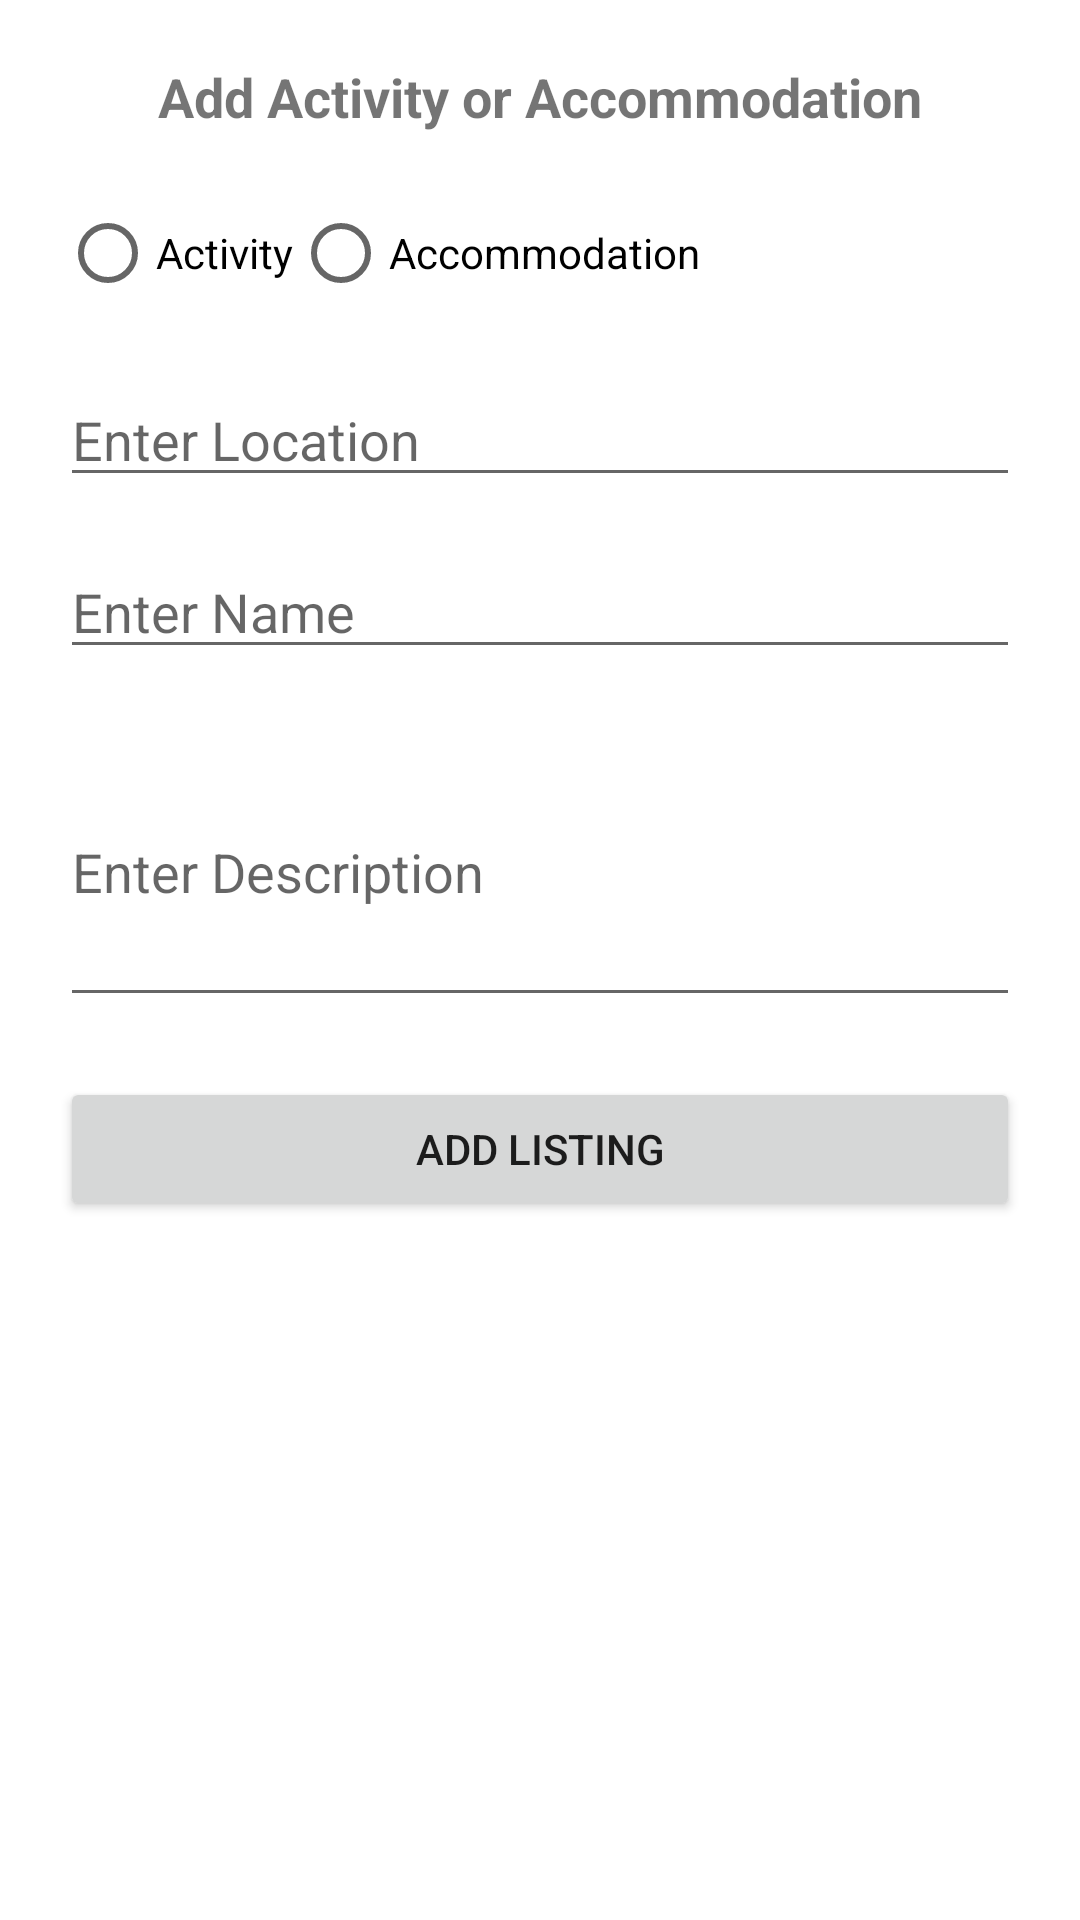

Here is an Android app screen rendered from its layout file. Give the layout XML and the strings, colors and styles it references.
<!-- AndroidManifest.xml: application theme Theme.Tourismguide -->
<!-- res/layout/activity_manager.xml -->
<?xml version="1.0" encoding="utf-8"?>
<androidx.constraintlayout.widget.ConstraintLayout xmlns:android="http://schemas.android.com/apk/res/android"
    xmlns:app="http://schemas.android.com/apk/res-auto"
    xmlns:tools="http://schemas.android.com/tools"
    android:id="@+id/main"
    android:layout_width="match_parent"
    android:layout_height="match_parent"
    tools:context=".ManagerActivity"
    android:padding="20dp">

    <TextView
        android:id="@+id/tvTitle"
        android:layout_width="wrap_content"
        android:layout_height="wrap_content"
        android:text="Add Activity or Accommodation"
        android:textSize="18sp"
        android:textStyle="bold"
        app:layout_constraintTop_toTopOf="parent"
        app:layout_constraintStart_toStartOf="parent"
        app:layout_constraintEnd_toEndOf="parent"/>

    <RadioGroup
        android:id="@+id/rgType"
        android:layout_width="wrap_content"
        android:layout_height="wrap_content"
        android:orientation="horizontal"
        app:layout_constraintTop_toBottomOf="@id/tvTitle"
        app:layout_constraintStart_toStartOf="parent"
        android:layout_marginTop="16dp">

        <RadioButton
            android:id="@+id/rbActivity"
            android:layout_width="wrap_content"
            android:layout_height="wrap_content"
            android:text="Activity"/>

        <RadioButton
            android:id="@+id/rbAccommodation"
            android:layout_width="wrap_content"
            android:layout_height="wrap_content"
            android:text="Accommodation"/>
    </RadioGroup>

    <EditText
        android:id="@+id/etLocation"
        android:layout_width="0dp"
        android:layout_height="wrap_content"
        android:hint="Enter Location"
        app:layout_constraintTop_toBottomOf="@id/rgType"
        app:layout_constraintStart_toStartOf="parent"
        app:layout_constraintEnd_toEndOf="parent"
        android:layout_marginTop="16dp"/>

    <EditText
        android:id="@+id/etName"
        android:layout_width="0dp"
        android:layout_height="wrap_content"
        android:hint="Enter Name"
        app:layout_constraintTop_toBottomOf="@id/etLocation"
        app:layout_constraintStart_toStartOf="parent"
        app:layout_constraintEnd_toEndOf="parent"
        android:layout_marginTop="16dp"/>

    <EditText
        android:id="@+id/etDescription"
        android:layout_width="0dp"
        android:layout_height="wrap_content"
        android:hint="Enter Description"
        android:minHeight="100dp"
        app:layout_constraintTop_toBottomOf="@id/etName"
        app:layout_constraintStart_toStartOf="parent"
        app:layout_constraintEnd_toEndOf="parent"
        android:layout_marginTop="16dp"/>

    <Button
        android:id="@+id/btnAddListing"
        android:layout_width="0dp"
        android:layout_height="wrap_content"
        android:text="Add Listing"
        android:layout_marginTop="20dp"
        app:layout_constraintTop_toBottomOf="@id/etDescription"
        app:layout_constraintStart_toStartOf="parent"
        app:layout_constraintEnd_toEndOf="parent"/>
</androidx.constraintlayout.widget.ConstraintLayout>
<!-- resources referenced by this layout -->
<resources>
  <style name="Theme.Tourismguide" parent="Theme.MaterialComponents.DayNight.DarkActionBar">
          
          <item name="colorPrimary">@color/purple_500</item>
          <item name="colorPrimaryVariant">@color/purple_700</item>
          <item name="colorOnPrimary">@color/white</item>
          
          <item name="colorSecondary">@color/teal_200</item>
          <item name="colorSecondaryVariant">@color/teal_700</item>
          <item name="colorOnSecondary">@color/black</item>
          
          <item name="android:statusBarColor">?attr/colorPrimaryVariant</item>
          
      </style>
  <!-- not gathered from this repository: default colours our renderer supplied (Android Studio template values) -->
  <color name="purple_500">#FF6200EE</color>
  <color name="purple_700">#FF3700B3</color>
  <color name="teal_200">#FF03DAC5</color>
  <color name="teal_700">#FF018786</color>
  <color name="black">#FF000000</color>
  <color name="white">#FFFFFFFF</color>
</resources>
